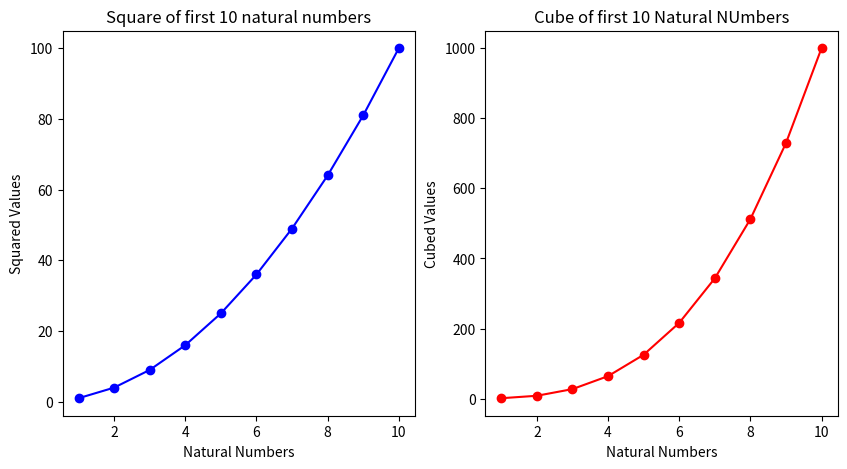

The matplotlib source for this figure:
import matplotlib.pyplot as plt

def square(lst):
    return [x**2 for x in lst]

def cube(lst):
    return [x**3 for x in lst]

X = [1,2,3,4,5,6,7,8,9,10]

squared_values = square(X)
cubed_values = cube(X)

print (squared_values, "\n", cubed_values)

plt.figure(figsize=(10,5))

plt.subplot(1,2,1)
plt.plot(X, squared_values, marker = 'o', color = 'blue' , label = 'x^2')
plt.title("Square of first 10 natural numbers")
plt.xlabel("Natural Numbers")
plt.ylabel("Squared Values")

plt.subplot(1,2,2)
plt.plot(X, cubed_values, marker = 'o', color = 'red', label = 'x^3')
plt.title("Cube of first 10 Natural NUmbers")
plt.xlabel("Natural Numbers")
plt.ylabel("Cubed Values")


plt.show()